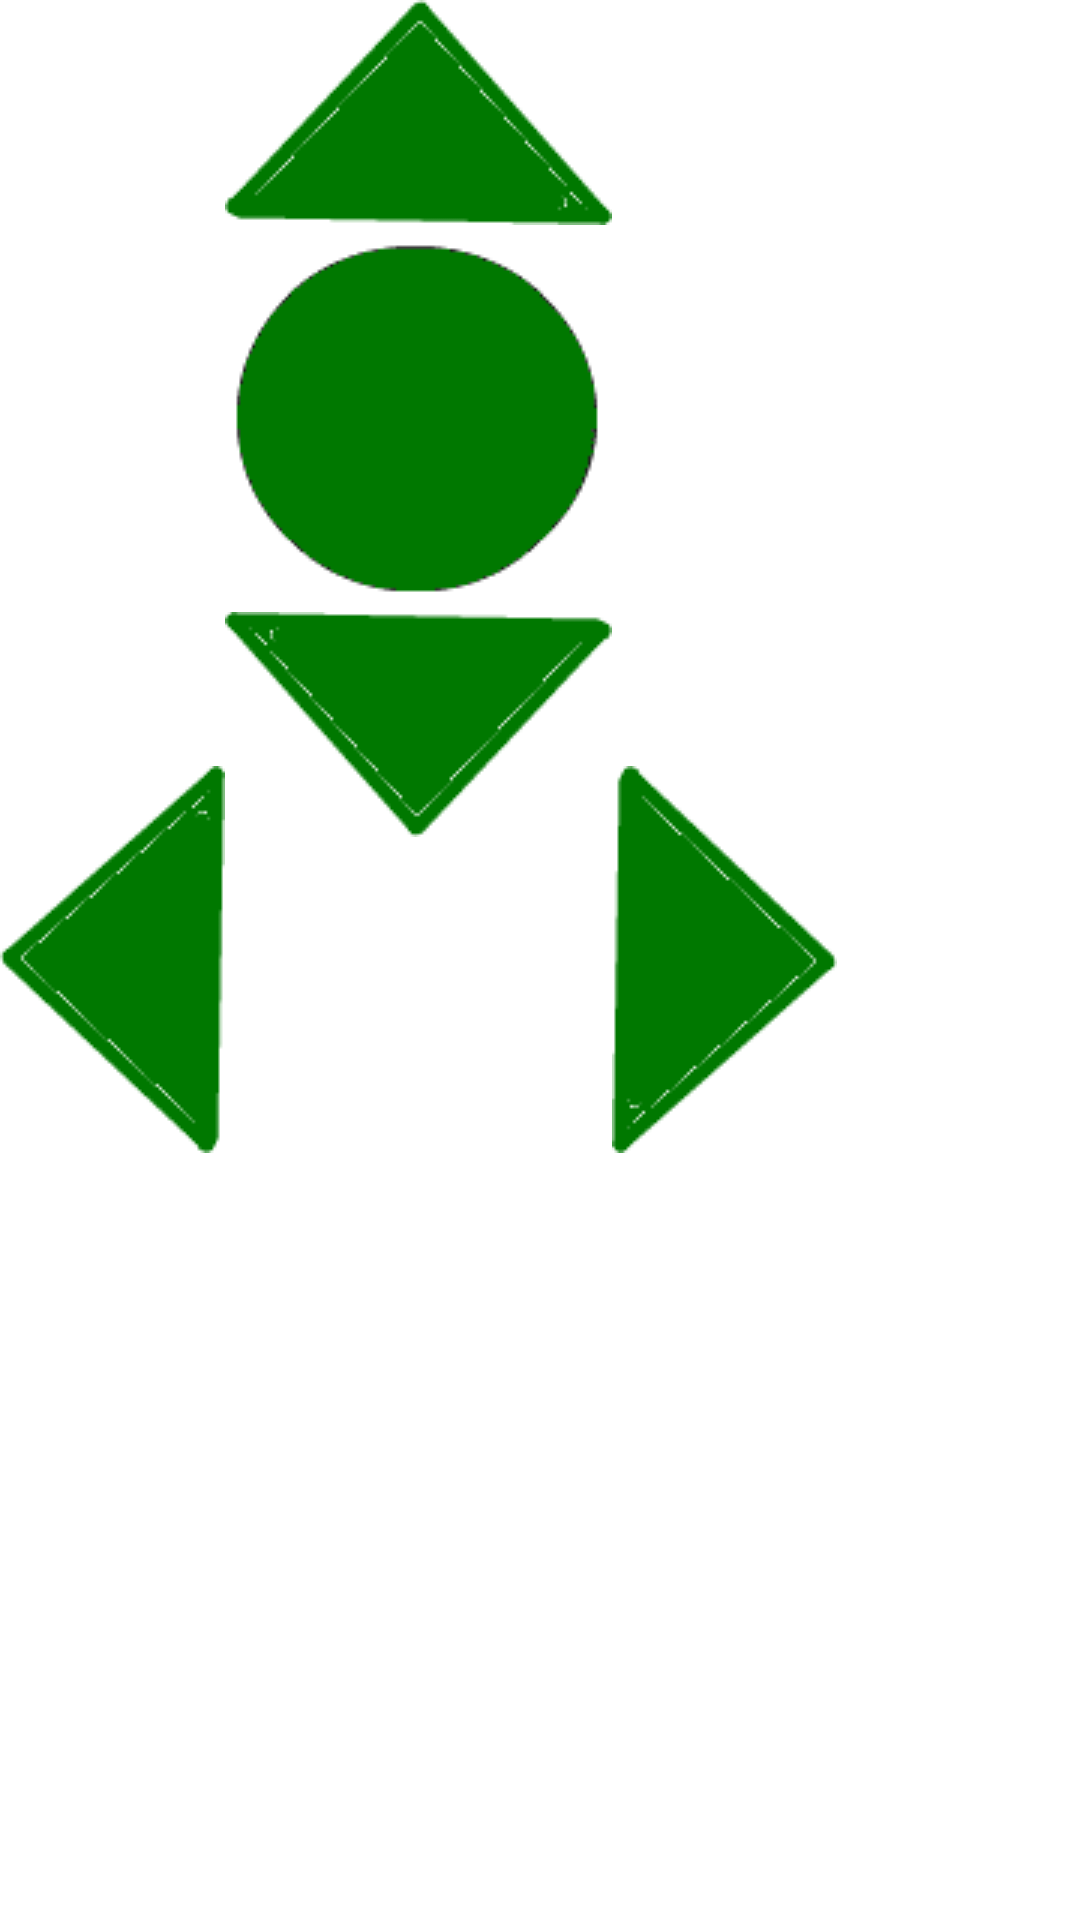

Produce the Android XML layout that renders to this screen, including the resource entries it uses.
<!-- AndroidManifest.xml: application theme AppTheme -->
<!-- res/layout/view_wasd.xml -->
<?xml version="1.0" encoding="utf-8"?>
<LinearLayout xmlns:android="http://schemas.android.com/apk/res/android"

    android:layout_width="match_parent"
    android:layout_height="match_parent"
    android:orientation="horizontal">

    <ImageView
        android:src="@drawable/command_a"
        android:layout_width="wrap_content"
        android:layout_height="wrap_content"
        android:id="@+id/iv_left"
        android:clickable="true"
        android:layout_gravity="center_vertical"/>

    <LinearLayout
        android:layout_width="wrap_content"
        android:layout_height="wrap_content"
        android:orientation="vertical"
        android:id="@+id/lt_main">

        <ImageView
            android:src="@drawable/command_w"
            android:layout_width="wrap_content"
            android:layout_height="wrap_content"
            android:id="@+id/iv_up"
            android:clickable="true"/>

        <ImageView
            android:layout_width="wrap_content"
            android:layout_height="wrap_content"
            android:id="@+id/iv_space"
            android:src="@drawable/command_space"
            android:clickable="true" />

        <ImageView
            android:src="@drawable/command_s"
            android:layout_width="wrap_content"
            android:layout_height="wrap_content"
            android:id="@+id/iv_down"
            android:clickable="true"/>
    </LinearLayout>

    <ImageView
        android:src="@drawable/command_d"
        android:layout_width="wrap_content"
        android:layout_height="wrap_content"
        android:id="@+id/iv_right"
        android:clickable="true"
        android:layout_gravity="center_vertical"/>
</LinearLayout>
<!-- resources referenced by this layout -->
<resources>
  <!-- drawable command_a: png bitmap (drawable-mdpi, 898 bytes) -->
  <!-- drawable command_d: png bitmap (drawable-mdpi, 896 bytes) -->
  <!-- drawable command_s: png bitmap (drawable-mdpi, 775 bytes) -->
  <!-- drawable command_space: png bitmap (drawable-mdpi, 887 bytes) -->
  <!-- drawable command_w: png bitmap (drawable-mdpi, 745 bytes) -->
  <style name="AppTheme" parent="android:Theme.Holo.Light.DarkActionBar">
          <item name="android:logo">@android:color/transparent</item>
      </style>
</resources>
